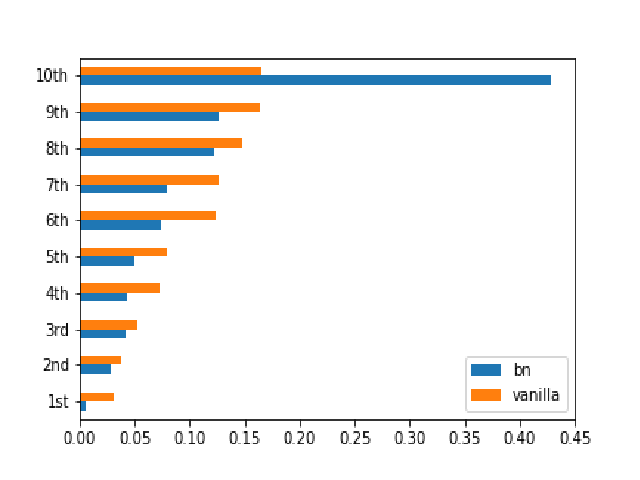

Data behind this chart, as committed beside it:
order, bn, vanilla
0, 0.0416, 0.0528
1, 0.1268, 0.0376
2, 0.0284, 0.0798
3, 0.0798, 0.1266
4, 0.05, 0.1232
5, 0.4282, 0.1634
6, 0.0428, 0.1476
7, 0.1228, 0.1648
8, 0.0742, 0.073
9, 0.0054, 0.0312
